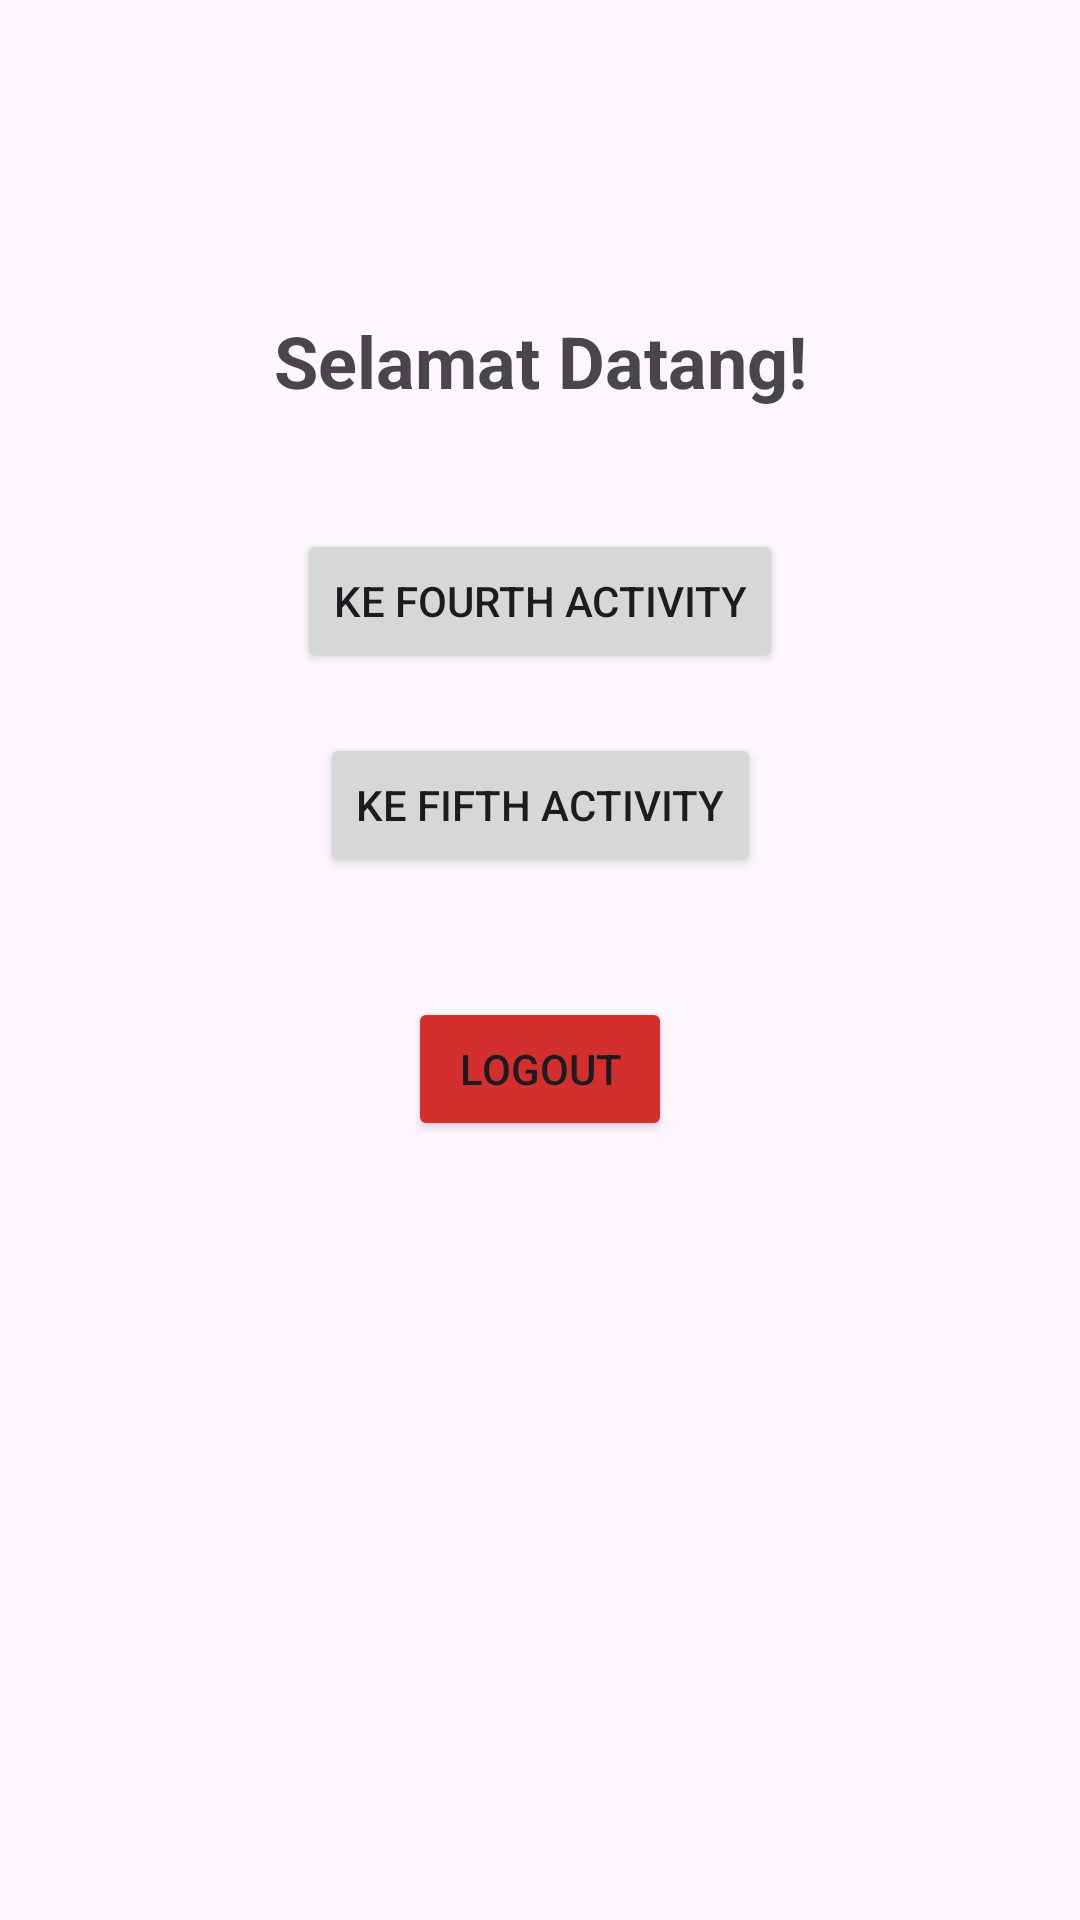

Here is an Android app screen rendered from its layout file. Give the layout XML and the strings, colors and styles it references.
<!-- AndroidManifest.xml: application theme Theme.Laukhil_mobile1 -->
<!-- res/layout/activity_main.xml -->
<?xml version="1.0" encoding="utf-8"?>
<androidx.constraintlayout.widget.ConstraintLayout
    xmlns:android="http://schemas.android.com/apk/res/android"
    xmlns:app="http://schemas.android.com/apk/res-auto"
    android:id="@+id/main"
    android:layout_width="match_parent"
    android:layout_height="match_parent"
    android:padding="24dp">

    <TextView
        android:id="@+id/tvWelcome"
        android:layout_width="wrap_content"
        android:layout_height="wrap_content"
        android:text="Selamat Datang!"
        android:textSize="24sp"
        android:textStyle="bold"
        app:layout_constraintTop_toTopOf="parent"
        app:layout_constraintStart_toStartOf="parent"
        app:layout_constraintEnd_toEndOf="parent"
        android:layout_marginTop="80dp"/>

    <Button
        android:id="@+id/btnToFourth"
        android:layout_width="wrap_content"
        android:layout_height="wrap_content"
        android:text="Ke Fourth Activity"
        app:layout_constraintTop_toBottomOf="@id/tvWelcome"
        app:layout_constraintStart_toStartOf="parent"
        app:layout_constraintEnd_toEndOf="parent"
        android:layout_marginTop="40dp"/>

    <Button
        android:id="@+id/btnToFifth"
        android:layout_width="wrap_content"
        android:layout_height="wrap_content"
        android:text="Ke Fifth Activity"
        app:layout_constraintTop_toBottomOf="@id/btnToFourth"
        app:layout_constraintStart_toStartOf="parent"
        app:layout_constraintEnd_toEndOf="parent"
        android:layout_marginTop="20dp"/>

    
    <Button
        android:id="@+id/btnLogout"
        android:layout_width="wrap_content"
        android:layout_height="wrap_content"
        android:text="Logout"
        android:backgroundTint="#D32F2F"
        app:layout_constraintTop_toBottomOf="@id/btnToFifth"
        app:layout_constraintStart_toStartOf="parent"
        app:layout_constraintEnd_toEndOf="parent"
        android:layout_marginTop="40dp"/>

</androidx.constraintlayout.widget.ConstraintLayout>
<!-- resources referenced by this layout -->
<resources>
  <style name="Theme.Laukhil_mobile1" parent="Base.Theme.Laukhil_mobile1" />
  <style name="Base.Theme.Laukhil_mobile1" parent="Theme.Material3.DayNight.NoActionBar">
          
          
      </style>
</resources>
